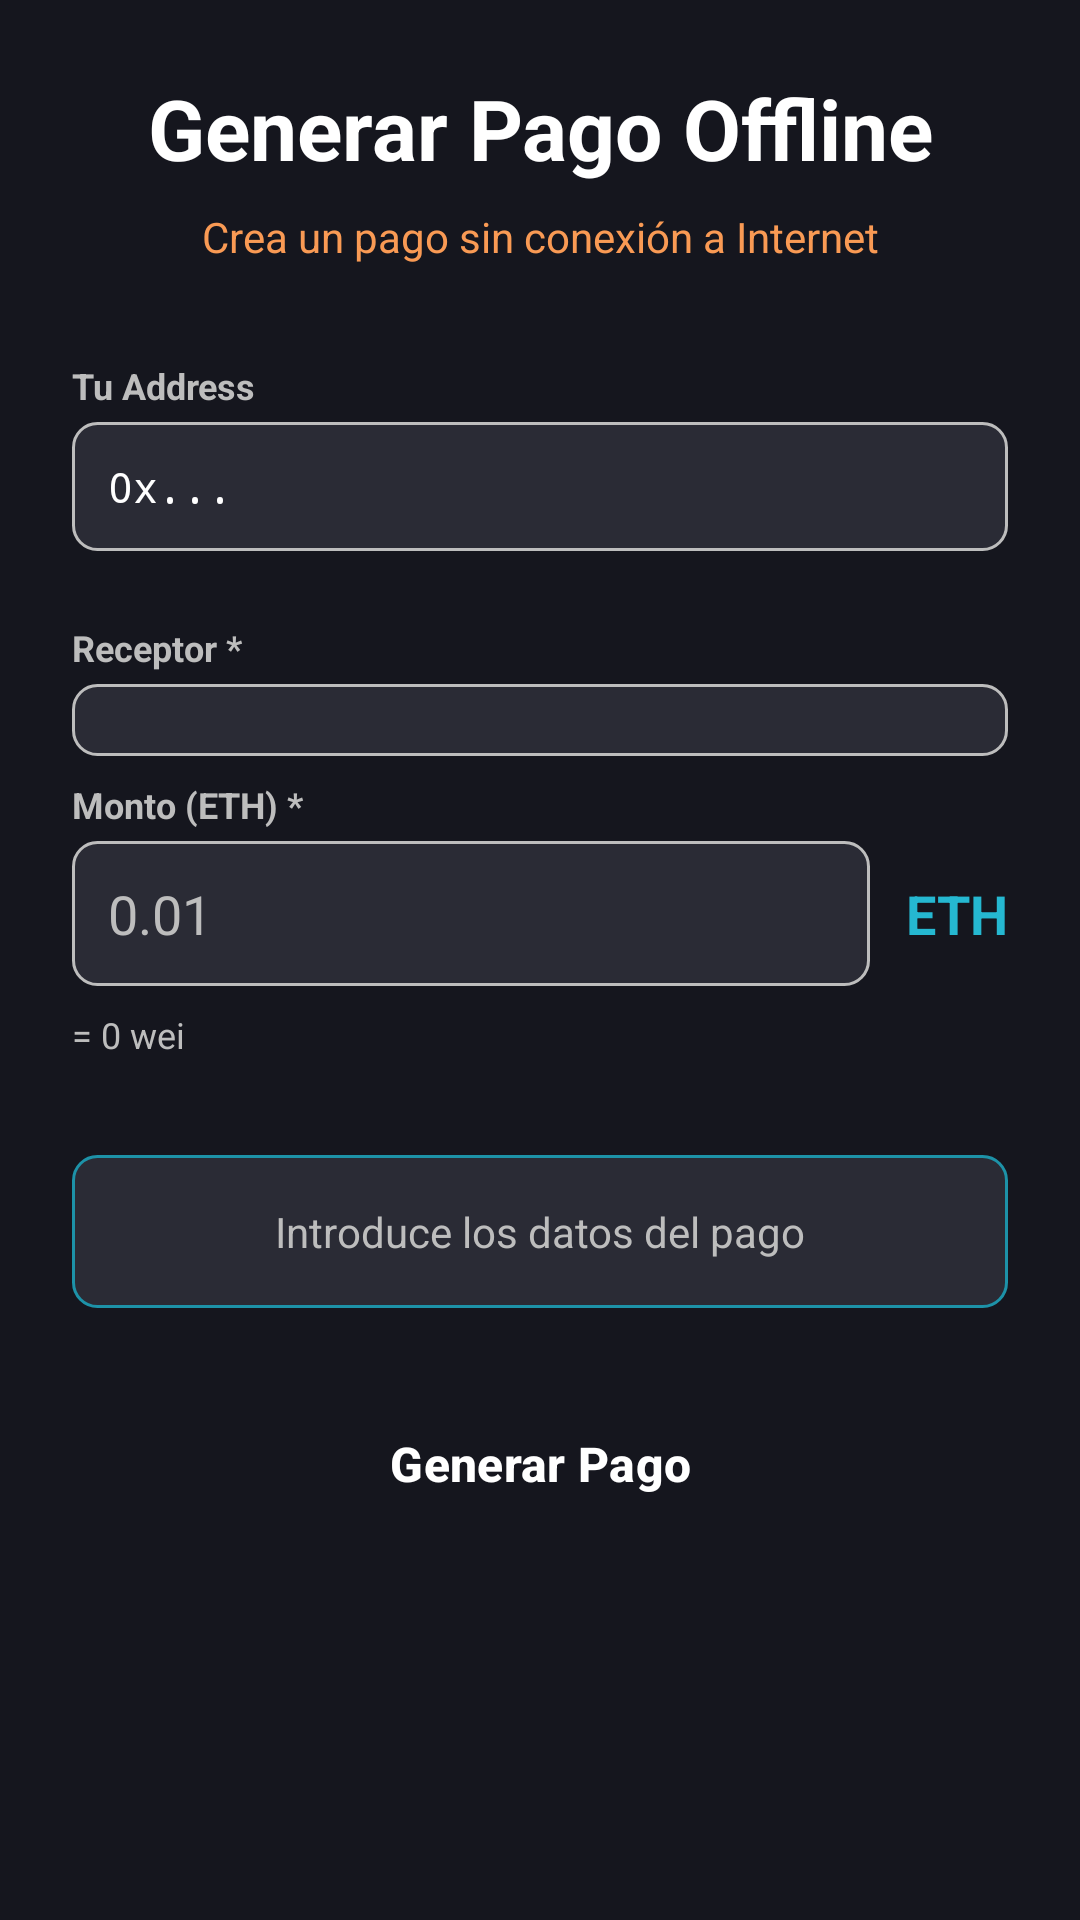

Produce the Android XML layout that renders to this screen, including the resource entries it uses.
<!-- AndroidManifest.xml: application theme Theme.OfflinePaymentSystem -->
<!-- res/layout/activity_generar_pago.xml -->
<?xml version="1.0" encoding="utf-8"?>
<ScrollView xmlns:android="http://schemas.android.com/apk/res/android"
    xmlns:app="http://schemas.android.com/apk/res-auto"
    android:layout_width="match_parent"
    android:layout_height="match_parent"
    android:fillViewport="true"
    android:background="@color/background_dark">

    <LinearLayout
        android:layout_width="match_parent"
        android:layout_height="wrap_content"
        android:orientation="vertical"
        android:padding="24dp">

        
        <TextView
            android:layout_width="match_parent"
            android:layout_height="wrap_content"
            android:text="Generar Pago Offline"
            android:textSize="28sp"
            android:textColor="@color/text_on_dark"
            android:textStyle="bold"
            android:gravity="center"
            android:layout_marginBottom="8dp"/>

        <TextView
            android:layout_width="match_parent"
            android:layout_height="wrap_content"
            android:text="Crea un pago sin conexión a Internet"
            android:textSize="14sp"
            android:textColor="@color/accent"
            android:gravity="center"
            android:layout_marginBottom="32dp"/>

        
        <TextView
            android:layout_width="match_parent"
            android:layout_height="wrap_content"
            android:text="Tu Address"
            android:textSize="12sp"
            android:textColor="@color/text_hint"
            android:textStyle="bold"
            android:layout_marginBottom="4dp"/>

        <TextView
            android:id="@+id/tvEmisorAddress"
            android:layout_width="match_parent"
            android:layout_height="wrap_content"
            android:text="0x..."
            android:textSize="14sp"
            android:textColor="@color/text_on_dark"
            android:fontFamily="monospace"
            android:padding="12dp"
            android:background="@drawable/input_background"
            android:layout_marginBottom="24dp"/>

        
        <TextView
            android:layout_width="match_parent"
            android:layout_height="wrap_content"
            android:text="Receptor *"
            android:textSize="12sp"
            android:textColor="@color/text_hint"
            android:textStyle="bold"
            android:layout_marginBottom="4dp"/>

        <Spinner
            android:id="@+id/spinnerReceptor"
            android:layout_width="match_parent"
            android:layout_height="wrap_content"
            android:padding="12dp"
            android:background="@drawable/input_background"
            android:layout_marginBottom="8dp"/>

        
        <TextView
            android:layout_width="match_parent"
            android:layout_height="wrap_content"
            android:text="Monto (ETH) *"
            android:textSize="12sp"
            android:textColor="@color/text_hint"
            android:textStyle="bold"
            android:layout_marginBottom="4dp"/>

        <LinearLayout
            android:layout_width="match_parent"
            android:layout_height="wrap_content"
            android:orientation="horizontal"
            android:layout_marginBottom="8dp">

            <EditText
                android:id="@+id/etMonto"
                android:layout_width="0dp"
                android:layout_height="wrap_content"
                android:layout_weight="1"
                android:hint="0.01"
                android:textColorHint="@color/text_hint"
                android:textSize="18sp"
                android:textColor="@color/text_on_dark"
                android:padding="12dp"
                android:background="@drawable/input_background"
                android:inputType="numberDecimal"
                android:maxLines="1"/>

            <TextView
                android:layout_width="wrap_content"
                android:layout_height="wrap_content"
                android:text="ETH"
                android:textSize="18sp"
                android:textColor="@color/primary"
                android:textStyle="bold"
                android:layout_gravity="center_vertical"
                android:paddingStart="12dp"
                android:paddingEnd="0dp"/>
        </LinearLayout>

        <TextView
            android:id="@+id/tvMontoWei"
            android:layout_width="match_parent"
            android:layout_height="wrap_content"
            android:text="= 0 wei"
            android:textSize="12sp"
            android:textColor="@color/text_hint"
            android:layout_marginBottom="32dp"/>

        
        <TextView
            android:id="@+id/tvEstado"
            android:layout_width="match_parent"
            android:layout_height="wrap_content"
            android:text="Introduce los datos del pago"
            android:textSize="14sp"
            android:textColor="@color/text_hint"
            android:gravity="center"
            android:padding="16dp"
            android:background="@drawable/estado_background"
            android:layout_marginBottom="24dp"
            android:visibility="visible"/>

        
        <Button
            android:id="@+id/btnGenerarPago"
            android:layout_width="match_parent"
            android:layout_height="56dp"
            android:text="Generar Pago"
            android:textSize="16sp"
            android:textColor="@color/text_on_dark"
            android:textStyle="bold"
            android:background="@drawable/button_primary"
            android:layout_marginBottom="24dp"/>

        
        <LinearLayout
            android:id="@+id/layoutQR"
            android:layout_width="match_parent"
            android:layout_height="wrap_content"
            android:orientation="vertical"
            android:gravity="center"
            android:visibility="gone"
            android:padding="16dp"
            android:background="@drawable/qr_background">

            <TextView
                android:layout_width="match_parent"
                android:layout_height="wrap_content"
                android:text="📱 Muestra este QR al receptor"
                android:textSize="16sp"
                android:textColor="@color/text_on_dark"
                android:textStyle="bold"
                android:gravity="center"
                android:layout_marginBottom="16dp"/>

            <ImageView
                android:id="@+id/ivQRCode"
                android:layout_width="280dp"
                android:layout_height="280dp"
                android:background="@color/white"
                android:padding="8dp"
                android:scaleType="fitCenter"
                android:contentDescription="QR del pago"
                android:layout_marginBottom="16dp"/>

            <TextView
                android:id="@+id/tvInstrucciones"
                android:layout_width="match_parent"
                android:layout_height="wrap_content"
                android:text="El receptor escaneará este QR y confirmará el pago en blockchain"
                android:textSize="12sp"
                android:textColor="@color/text_hint"
                android:gravity="center"
                android:layout_marginBottom="8dp"/>

            
            <Button
                android:id="@+id/btnCopiarDatos"
                android:layout_width="wrap_content"
                android:layout_height="wrap_content"
                android:text="Copiar Datos"
                android:textSize="14sp"
                android:textColor="@color/text_on_dark"
                android:background="@drawable/button_secondary"
                android:paddingStart="24dp"
                android:paddingEnd="24dp"/>
        </LinearLayout>

    </LinearLayout>
</ScrollView>
<!-- resources referenced by this layout -->
<resources>
  <color name="accent">#F99A54</color>
  <color name="background_dark">#15161E</color>
  <color name="primary">#25B8D1</color>
  <color name="text_hint">#BDBDBD</color>
  <color name="text_on_dark">#FFFFFF</color>
  <color name="white">#FFFFFFFF</color>
  <!-- drawable button_secondary (drawable) -->
  <?xml version="1.0" encoding="utf-8"?>
  <shape xmlns:android="http://schemas.android.com/apk/res/android">
      <solid android:color="@color/background_medium"/>
      <corners android:radius="8dp"/>
      <stroke
          android:width="1dp"
          android:color="@color/primary"/>
  </shape>
  <!-- drawable estado_background (drawable) -->
  <?xml version="1.0" encoding="utf-8"?>
  <shape xmlns:android="http://schemas.android.com/apk/res/android">
      <solid android:color="@color/background_medium"/>
      <corners android:radius="8dp"/>
      <stroke
          android:width="1dp"
          android:color="@color/primary_dark"/>
  </shape>
  <!-- drawable input_background (drawable) -->
  <?xml version="1.0" encoding="utf-8"?>
  <shape xmlns:android="http://schemas.android.com/apk/res/android">
      <solid android:color="@color/background_medium"/>
      <corners android:radius="8dp"/>
      <stroke
          android:width="1dp"
          android:color="@color/text_hint"/>
  </shape>
  <!-- drawable qr_background (drawable) -->
  <?xml version="1.0" encoding="utf-8"?>
  <shape xmlns:android="http://schemas.android.com/apk/res/android">
      <solid android:color="@color/background_medium"/>
      <corners android:radius="12dp"/>
      <stroke
          android:width="2dp"
          android:color="@color/primary"/>
  </shape>
  <style name="Theme.OfflinePaymentSystem" parent="Base.Theme.OfflinePaymentSystem" />
  <color name="background_medium">#2A2B35</color>
  <color name="primary_dark">#1D92A8</color>
  <style name="Base.Theme.OfflinePaymentSystem" parent="Theme.Material3.Light.NoActionBar">
          
          <item name="colorPrimary">@color/primary</item>
          <item name="colorPrimaryVariant">@color/primary_dark</item>
          <item name="colorOnPrimary">@color/white</item>
  
          
          <item name="colorSecondary">@color/accent</item>
          <item name="colorSecondaryVariant">@color/accent_dark</item>
          <item name="colorOnSecondary">@color/white</item>
  
          
          <item name="android:colorBackground">@color/background_light</item>
          <item name="colorSurface">@color/background_light</item>
          <item name="colorOnSurface">@color/text_primary</item>
  
          
          <item name="colorError">@color/error</item>
          <item name="colorOnError">@color/white</item>
  
          
          <item name="buttonStyle">@style/Widget.App.Button</item>
          <item name="materialButtonStyle">@style/Widget.App.Button</item>
          <item name="materialButtonOutlinedStyle">@style/Widget.App.Button.Outlined</item>
      </style>
  <color name="accent_dark">#D67A3A</color>
  <color name="background_light">#FFFFFF</color>
  <color name="text_primary">#000000</color>
  <color name="error">#F44336</color>
  <style name="Widget.App.Button" parent="Widget.Material3.Button">
          <item name="backgroundTint">@color/primary</item>
          <item name="cornerRadius">12dp</item>
          <item name="android:textColor">@color/white</item>
          <item name="android:textSize">18sp</item>
          <item name="android:textStyle">bold</item>
      </style>
  <style name="Widget.App.Button.Outlined" parent="Widget.Material3.Button.OutlinedButton">
          <item name="strokeColor">@color/primary</item>
          <item name="strokeWidth">2dp</item>
          <item name="cornerRadius">12dp</item>
          <item name="android:textColor">@color/primary</item>
          <item name="android:textSize">18sp</item>
          <item name="android:textStyle">bold</item>
      </style>
</resources>
